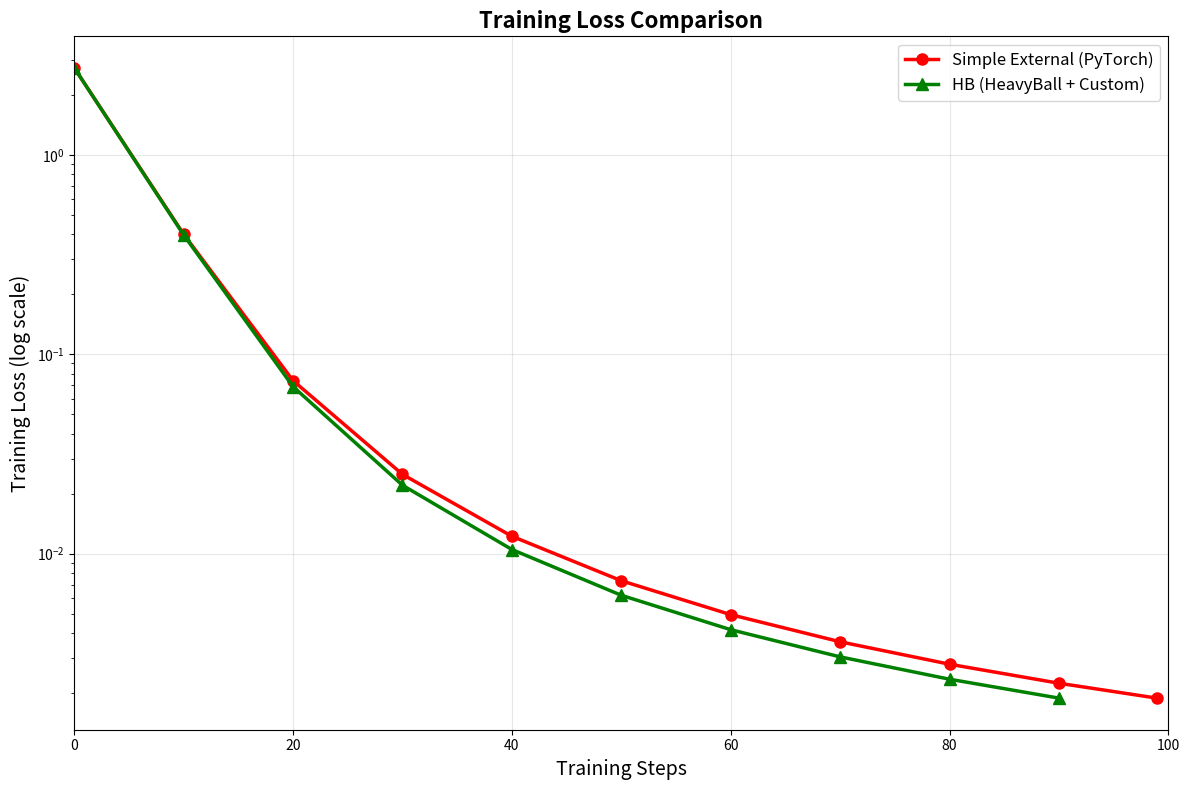

Python code for this plot:
import matplotlib.pyplot as plt
import numpy as np

# Data extraction
# Simple External (PyTorch AdamW)
simple_external_steps = np.array([0, 10, 20, 30, 40, 50, 60, 70, 80, 90, 99])
simple_external_losses = np.array([2.7276, 0.1351, 0.0094, 0.0022, 0.0011, 0.0008, 0.0006, 0.0006, 0.0005, 0.0005, 0.0004])
simple_external_losses = np.array([2.7275943756103516, 0.1350896805524826, 0.009393624030053616, 0.00215734401717782, 0.0010668266331776977, 0.0007541134837083519, 0.0006237501511350274, 0.0005519390106201172, 0.0005027562729083002, 0.00046392137301154435, 0.00043372102663852274])
# NadamW
#simple_external_losses = np.array([2.7275943756103516, 0.06616045534610748, 0.006584743037819862, 0.001999011030420661, 0.001108025899156928, 0.0008139206329360604, 0.0006783768767490983, 0.0005977867403998971, 0.0005398623761720955, 0.000493198458570987, 0.0004570022283587605])
#Shampoo
simple_external_losses = np.array([2.7275943756103516, 0.13758030533790588, 0.010088762268424034, 0.002548371674492955, 0.0013168341247364879, 0.0009433624800294638, 0.0007781853782944381, 0.0006818650290369987, 0.0006111559923738241, 0.0005549309425987303, 0.0005125210736878216])
# SFADAMW
simple_external_losses = np.array([2.7275943756103516, 0.3993060886859894, 0.07372875511646271, 0.024989956989884377, 0.012230020947754383, 0.0073198783211410046, 0.004950372036546469, 0.003618471324443817, 0.0027929467614740133, 0.002242465503513813, 0.0018867900362238288])
# HB External (HeavyBall with External AdamW)
hb_external_steps = np.arange(10) * 10  # Scale to match step intervals
hb_external_losses = np.array([2.808232545852661, 0.12858761847019196, 0.008995084092020988, 0.0021696542389690876, 0.0010934412712231278, 0.0007776351412758231, 0.0006447727209888399, 0.0005710122059099376, 0.0005204502958804369, 0.00048055374645628035])
hb_external_losses = np.array([2.7275943756103516, 0.1350896805524826, 0.009393624030053616, 0.00215734401717782, 0.0010668266331776977, 0.0007541134837083519, 0.0006237501511350274, 0.0005519390106201172, 0.0005027562729083002, 0.00046392137301154435])
# NadamW
#hb_external_losses = np.array([2.7275943756103516, 0.06616045534610748, 0.006584743037819862, 0.001999011030420661, 0.001108025899156928, 0.0008139206329360604, 0.0006783768767490983, 0.0005977867403998971, 0.0005398623761720955, 0.000493198458570987])
#Shampoo
hb_losses = np.array([2.7275943756103516, 0.1350896805524826, 0.009393624030053616, 0.00215734401717782, 0.0010668266331776977, 0.0007541134837083519, 0.0006237501511350274, 0.0005519390106201172, 0.0005027562729083002, 0.00046392137301154435])

# HB (HeavyBall with custom AdamW)
hb_steps = np.arange(10) * 10  # Scale to match step intervals
hb_losses = np.array([2.808232545852661, 0.9160979390144348, 0.4183022975921631, 0.2180427759885788, 0.13227024674415588, 0.09127303957939148, 0.06882411986589432, 0.0551774837076664, 0.046044524759054184, 0.039516061544418335])
hb_losses = np.array([2.7275943756103516, 0.8785368204116821, 0.42073407769203186, 0.22887706756591797, 0.1399337202310562, 0.09584905952215195, 0.07167119532823563, 0.057012904435396194, 0.04728870466351509, 0.04038539528846741])
# NadamW
#hb_losses = np.array([2.7275943756103516, 0.08933410048484802, 0.0064745573326945305, 0.0020893425680696964, 0.0011420054361224174, 0.0007332271197810769, 0.0005033091292716563, 0.00036047594039700925, 0.000266922201262787, 0.00020330259576439857])
#Shampoo
hb_losses = np.array([2.7275943756103516, 0.11470020562410355, 0.0011911278124898672, 5.2447965572355315e-05, 1.0536633453739341e-05, 4.744081707031e-06, 3.1776392006577225e-06, 2.5816048037086148e-06, 2.2891747448738897e-06, 2.1252649275993463e-06])
#SFADAMW
hb_losses = np.array([2.7275943756103516, 0.3962360918521881, 0.06880593299865723, 0.022041678428649902, 0.010496098548173904, 0.006188899278640747, 0.004160549491643906, 0.003039616858586669, 0.0023488530423492193, 0.0018886184552684426])
plt.figure(figsize=(12, 8))
plt.plot(simple_external_steps, simple_external_losses, 'r-o', label='Simple External (PyTorch)', linewidth=2.5, markersize=8)
#plt.plot(hb_external_steps, hb_external_losses, 'b-s', label='HB External (HeavyBall + PyTorch)', linewidth=2.5, markersize=8)
plt.plot(hb_steps, hb_losses, 'g-^', label='HB (HeavyBall + Custom)', linewidth=2.5, markersize=8)

plt.xlabel('Training Steps', fontsize=14)
plt.ylabel('Training Loss (log scale)', fontsize=14)
plt.title('Training Loss Comparison', fontsize=16, fontweight='bold')
plt.legend(fontsize=12)
plt.grid(True, alpha=0.3)
plt.yscale('log')
plt.xlim(0, 100)

plt.tight_layout()
plt.savefig("loss_comp")